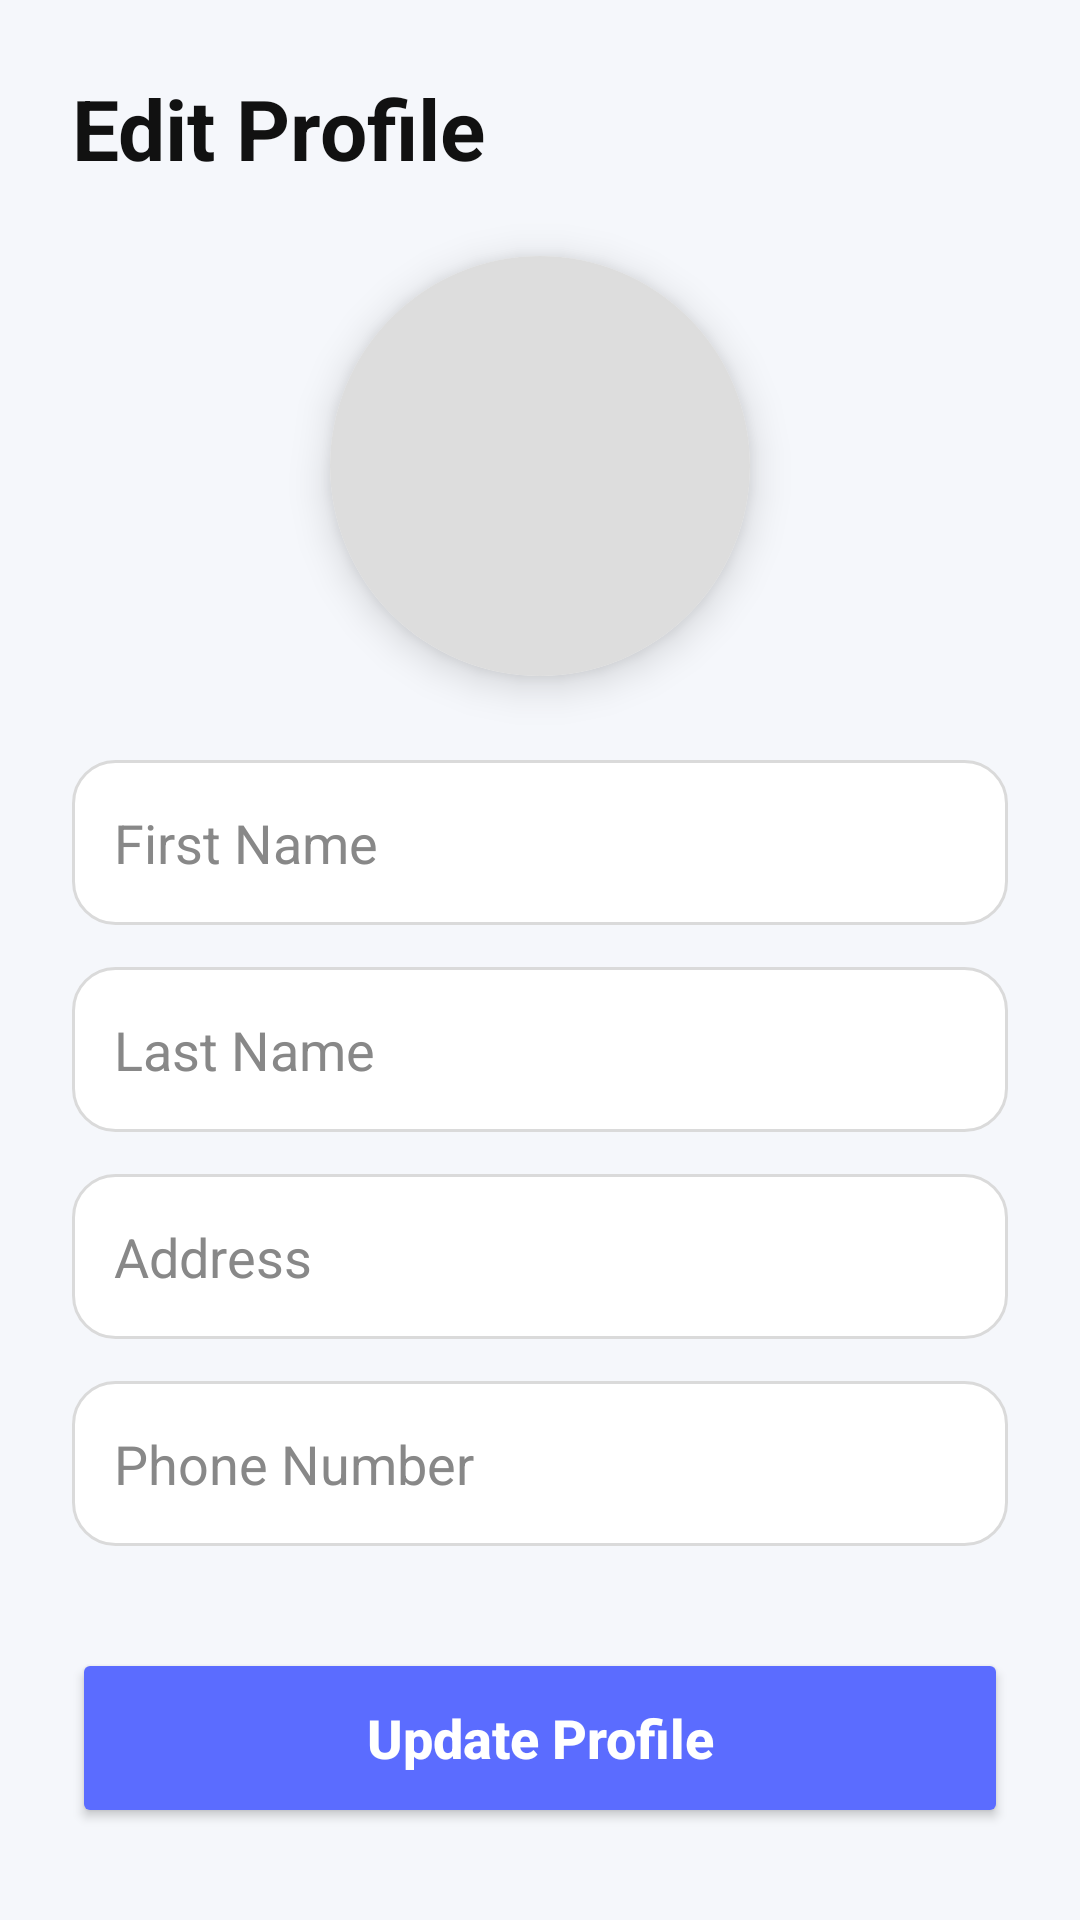

Android layout source for this screen:
<!-- AndroidManifest.xml: application theme Theme.MoodSmells -->
<!-- res/layout/fragment_edit.xml -->
<?xml version="1.0" encoding="utf-8"?>
<ScrollView xmlns:android="http://schemas.android.com/apk/res/android"
    xmlns:app="http://schemas.android.com/apk/res-auto"
    android:layout_width="match_parent"
    android:layout_height="match_parent"
    android:background="#F5F7FB"
    android:fillViewport="true">

    <LinearLayout
        android:layout_width="match_parent"
        android:layout_height="wrap_content"
        android:orientation="vertical"
        android:padding="24dp">

        
        <TextView
            android:layout_width="wrap_content"
            android:layout_height="wrap_content"
            android:text="Edit Profile"
            android:textSize="28sp"
            android:textStyle="bold"
            android:textColor="#111111"
            android:layout_marginBottom="24dp" />

        
        <androidx.cardview.widget.CardView
            android:layout_width="140dp"
            android:layout_height="140dp"
            android:layout_gravity="center"
            app:cardCornerRadius="70dp"
            app:cardElevation="8dp"
            android:layout_marginBottom="28dp">

            <ImageView
                android:id="@+id/ivUserUserDetailsEdit"
                android:layout_width="match_parent"
                android:layout_height="match_parent"
                android:scaleType="centerCrop"
                android:src="@mipmap/ic_profile"
                android:background="#DDDDDD" />

        </androidx.cardview.widget.CardView>

        
        <EditText
            android:id="@+id/etFirstnameUserDetailsEdit"
            style="@style/ModernEditText"
            android:hint="First Name"
            android:inputType="textPersonName" />

        
        <EditText
            android:id="@+id/etLastnameUserDetailsEdit"
            style="@style/ModernEditText"
            android:hint="Last Name"
            android:inputType="textPersonName" />

        
        <EditText
            android:id="@+id/etAddressUserDetailsEdit"
            style="@style/ModernEditText"
            android:hint="Address"
            android:inputType="textPostalAddress" />

        
        <EditText
            android:id="@+id/etPhoneUserDetailsEdit"
            style="@style/ModernEditText"
            android:hint="Phone Number"
            android:inputType="phone" />

        
        <Button
            android:id="@+id/btnUpdateUserDetailsEdit"
            android:layout_width="match_parent"
            android:layout_height="60dp"
            android:layout_marginTop="20dp"
            android:backgroundTint="#5B6CFF"
            android:text="Update Profile"
            android:textAllCaps="false"
            android:textColor="#FFFFFF"
            android:textSize="18sp"
            android:textStyle="bold" />

    </LinearLayout>

</ScrollView>
<!-- resources referenced by this layout -->
<resources>
  <!-- mipmap ic_profile (mipmap-anydpi-v26) -->
  <?xml version="1.0" encoding="utf-8"?>
  <adaptive-icon xmlns:android="http://schemas.android.com/apk/res/android">
      <background android:drawable="@drawable/ic_profile_background"/>
      <foreground android:drawable="@drawable/ic_profile_foreground"/>
      <monochrome android:drawable="@drawable/ic_profile_foreground"/>
  </adaptive-icon>
  <style name="ModernEditText">
          <item name="android:layout_width">match_parent</item>
          <item name="android:layout_height">55dp</item>
          <item name="android:layout_marginBottom">14dp</item>
          <item name="android:padding">14dp</item>
          <item name="android:textColor">#111111</item>
          <item name="android:textColorHint">#888888</item>
          <item name="android:background">@drawable/edittext_bg</item>
      </style>
  <style name="Theme.MoodSmells" parent="Theme.Material3.DayNight.NoActionBar">
          <item name="colorPrimary">@color/purple_500</item>
          <item name="colorPrimaryVariant">@color/purple_700</item>
          <item name="colorOnPrimary">@color/white</item>
      </style>
  <!-- drawable edittext_bg (drawable) -->
  <?xml version="1.0" encoding="utf-8"?>
  <shape xmlns:android="http://schemas.android.com/apk/res/android">
  
      <solid android:color="#FFFFFF"/>
  
      <corners android:radius="14dp"/>
  
      <stroke
          android:width="1dp"
          android:color="#DADADA"/>
  
  </shape>
  <color name="purple_500">#FF6200EE</color>
  <color name="purple_700">#FF3700B3</color>
  <color name="white">#FFFFFFFF</color>
</resources>
